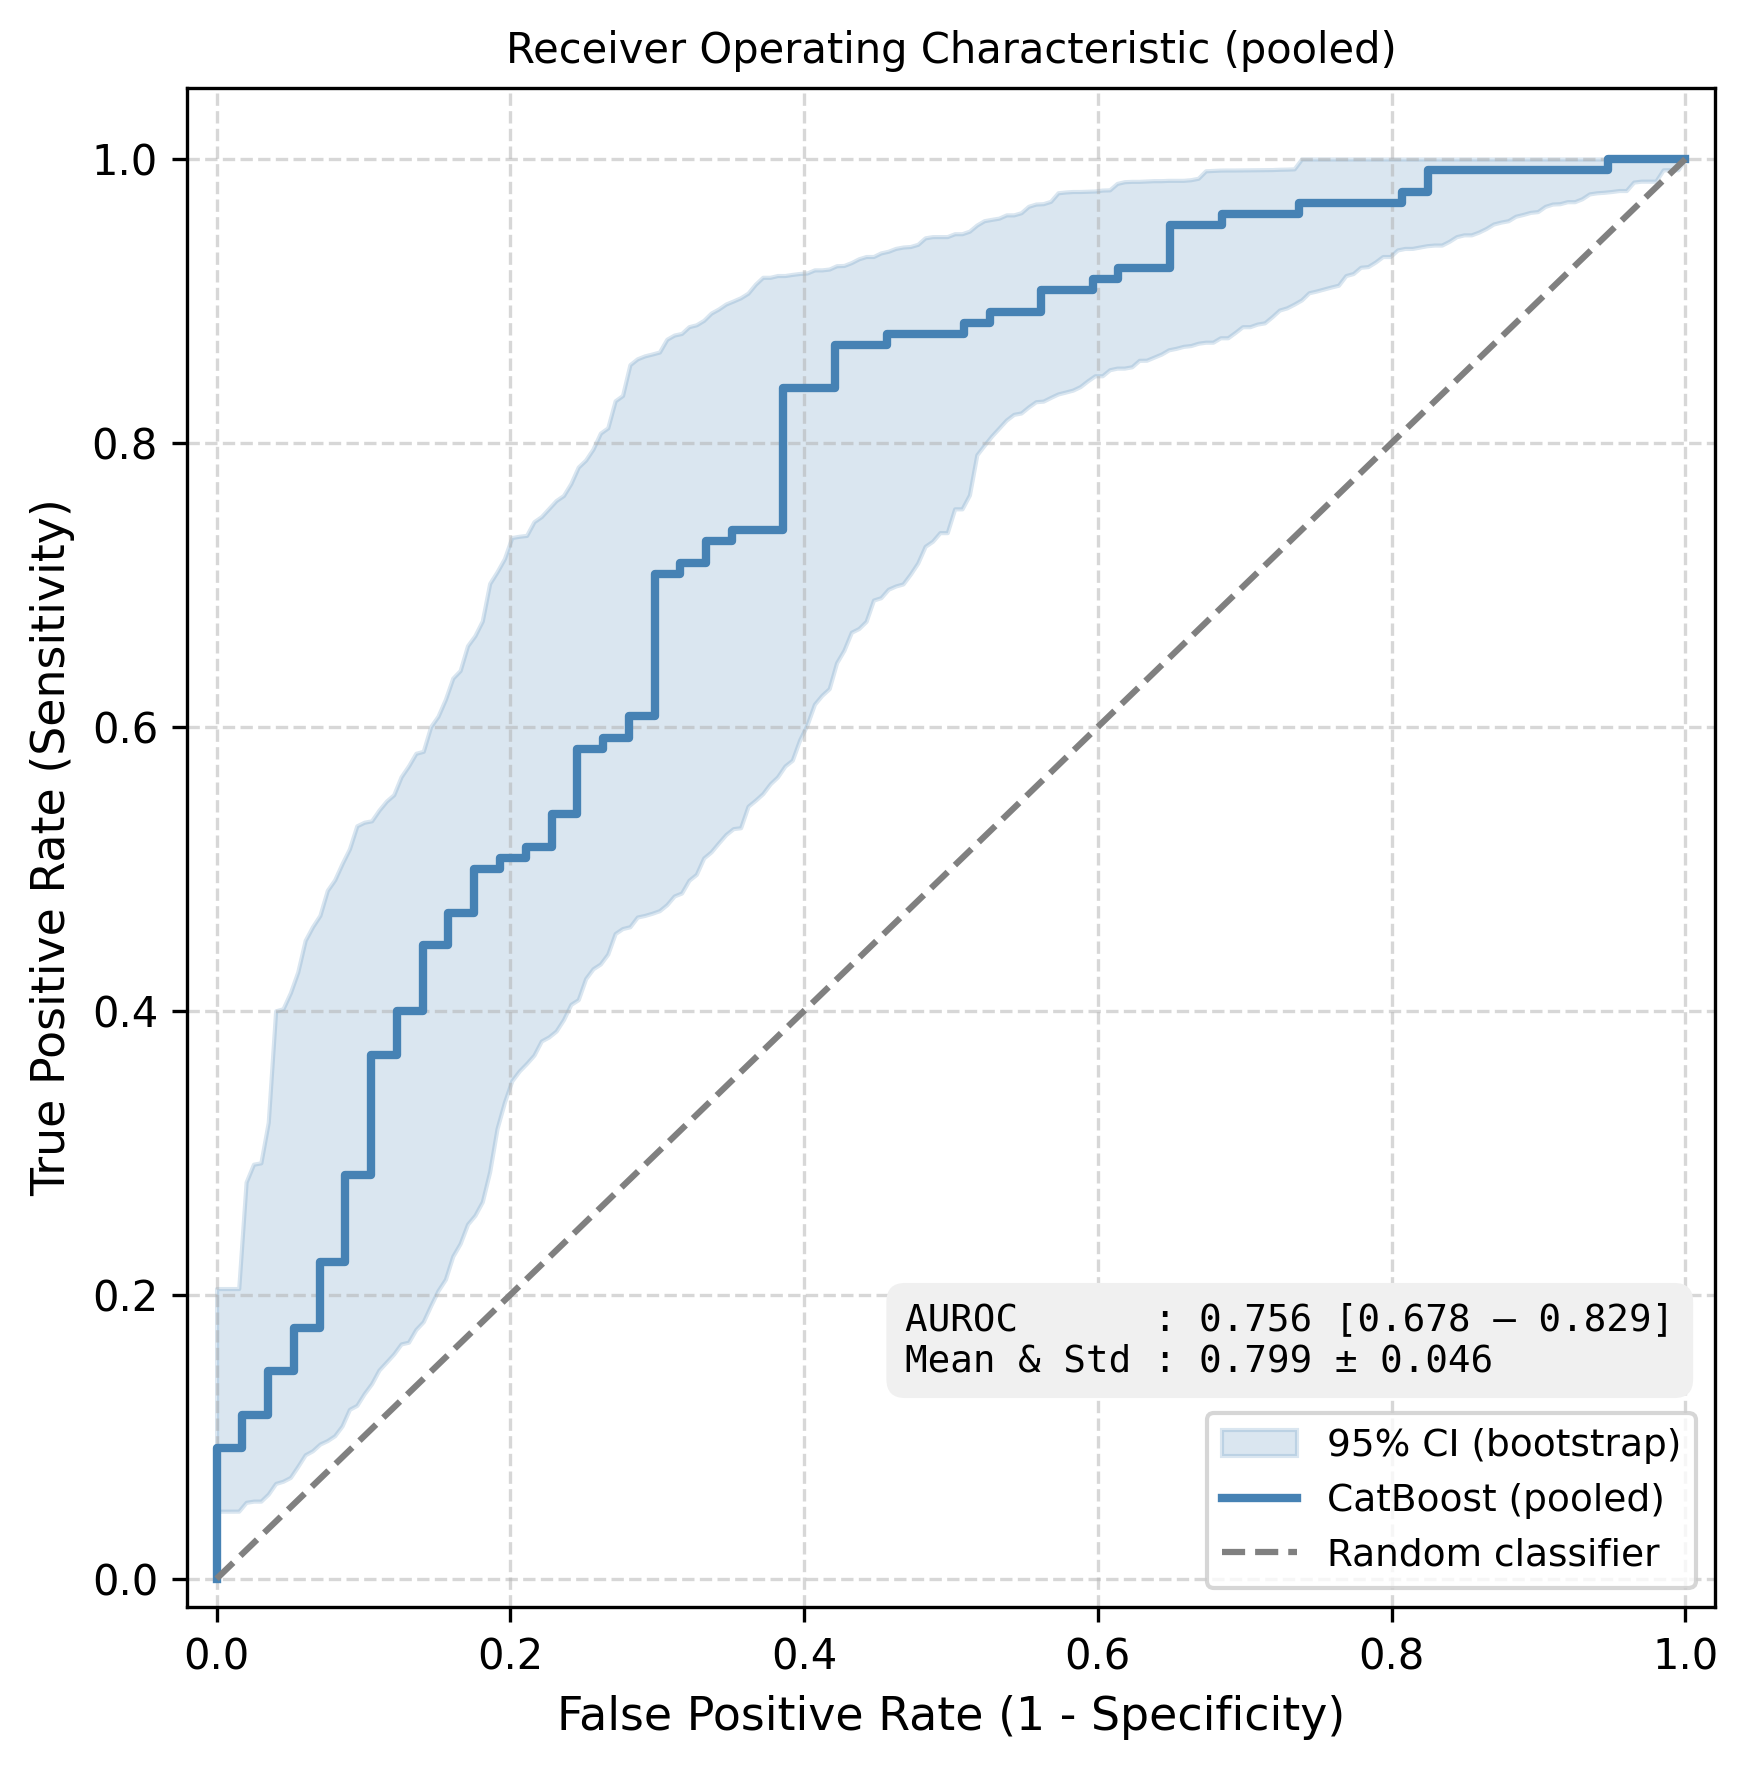

Source data for this figure (header and first rows):
fpr, tpr
0.0, 0.0
0.0, 0.007692
0.0, 0.09231
0.01754, 0.09231
0.01754, 0.1154
0.03509, 0.1154
0.03509, 0.1462
0.05263, 0.1462
0.05263, 0.1769
0.07018, 0.1769
0.07018, 0.2231
0.08772, 0.2231
0.08772, 0.2846
0.1053, 0.2846
0.1053, 0.3692
0.1228, 0.3692
0.1228, 0.4
0.1404, 0.4
0.1404, 0.4462
0.1579, 0.4462
0.1579, 0.4692
0.1754, 0.4692
0.1754, 0.5
0.193, 0.5
0.193, 0.5077
0.2105, 0.5077
0.2105, 0.5154
0.2281, 0.5154
0.2281, 0.5385
0.2456, 0.5385
0.2456, 0.5846
0.2632, 0.5846
0.2632, 0.5923
0.2807, 0.5923
0.2807, 0.6077
0.2982, 0.6077
0.2982, 0.7077
0.3158, 0.7077
0.3158, 0.7154
0.3333, 0.7154
0.3333, 0.7308
0.3509, 0.7308
0.3509, 0.7385
0.386, 0.7385
0.386, 0.8385
0.4211, 0.8385
0.4211, 0.8692
0.4561, 0.8692
0.4561, 0.8769
0.5088, 0.8769
0.5088, 0.8846
0.5263, 0.8846
0.5263, 0.8923
0.5614, 0.8923
0.5614, 0.9077
0.5965, 0.9077
0.5965, 0.9154
0.614, 0.9154
0.614, 0.9231
0.6491, 0.9231
... 12 more rows
